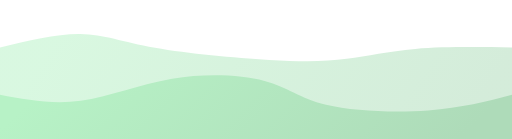
t = 0.00 s
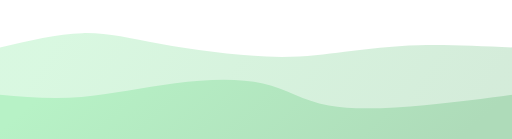
t = 1.25 s
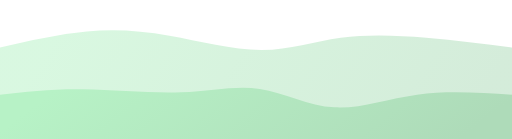
t = 3.75 s
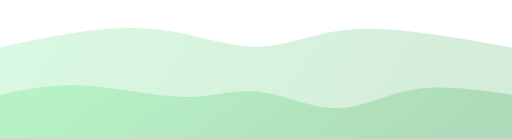
t = 5.00 s
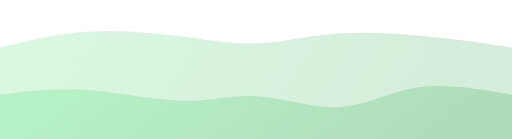
t = 6.25 s
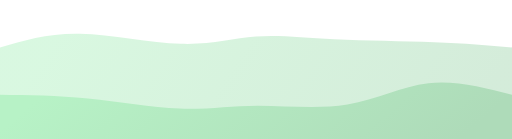
t = 8.75 s

The animated SVG that drew these frames (rendered in a browser with its animation timeline set to each time). Animation: 2 CSS @keyframes rules; frames cover the first 8.75 s, repeats indefinitely.

<svg width="100%" height="100%" id="svg" viewBox="0 0 1440 390" xmlns="http://www.w3.org/2000/svg" class="transition duration-300 ease-in-out delay-150"><style>
          .path-0{
            animation:pathAnim-0 20s;
            animation-timing-function: linear;
            animation-iteration-count: infinite;
          }
          @keyframes pathAnim-0{
            0%{
              d: path("M 0,400 C 0,400 0,133 0,133 C 80.0025641025641,113.5205128205128 160.0051282051282,94.04102564102563 226,95 C 291.9948717948718,95.95897435897437 343.9820512820513,117.35641025641027 436,134 C 528.0179487179487,150.64358974358973 660.0666666666667,162.5333333333333 757,168 C 853.9333333333333,173.4666666666667 915.751282051282,172.51025641025643 975,165 C 1034.248717948718,157.48974358974357 1090.928205128205,143.42564102564103 1168,137 C 1245.071794871795,130.57435897435897 1342.5358974358974,131.7871794871795 1440,133 C 1440,133 1440,400 1440,400 Z");
            }
            25%{
              d: path("M 0,400 C 0,400 0,133 0,133 C 84.28717948717946,114.43846153846154 168.57435897435892,95.87692307692308 250,86 C 331.4256410256411,76.12307692307692 409.9897435897436,74.93076923076923 490,89 C 570.0102564102564,103.06923076923077 651.4666666666666,132.4 727,131 C 802.5333333333334,129.6 872.1435897435899,97.46923076923076 953,86 C 1033.85641025641,74.53076923076924 1125.9589743589743,83.72307692307692 1209,95 C 1292.0410256410257,106.27692307692308 1366.020512820513,119.63846153846154 1440,133 C 1440,133 1440,400 1440,400 Z");
            }
            50%{
              d: path("M 0,400 C 0,400 0,133 0,133 C 62.30769230769232,112.16153846153847 124.61538461538464,91.32307692307693 216,97 C 307.38461538461536,102.67692307692307 427.8461538461539,134.86923076923077 515,134 C 602.1538461538461,133.13076923076923 656,99.2 717,93 C 778,86.8 846.1538461538462,108.33076923076923 936,118 C 1025.8461538461538,127.66923076923077 1137.3846153846155,125.47692307692307 1225,126 C 1312.6153846153845,126.52307692307693 1376.3076923076924,129.76153846153846 1440,133 C 1440,133 1440,400 1440,400 Z");
            }
            75%{
              d: path("M 0,400 C 0,400 0,133 0,133 C 85.8179487179487,133.51538461538462 171.6358974358974,134.03076923076924 254,135 C 336.3641025641026,135.96923076923076 415.27435897435896,137.3923076923077 504,143 C 592.725641025641,148.6076923076923 691.2666666666667,158.39999999999998 758,162 C 824.7333333333333,165.60000000000002 859.6589743589743,163.0076923076923 930,168 C 1000.3410256410257,172.9923076923077 1106.0974358974358,185.56923076923078 1197,181 C 1287.9025641025642,176.43076923076922 1363.951282051282,154.7153846153846 1440,133 C 1440,133 1440,400 1440,400 Z");
            }
            100%{
              d: path("M 0,400 C 0,400 0,133 0,133 C 80.0025641025641,113.5205128205128 160.0051282051282,94.04102564102563 226,95 C 291.9948717948718,95.95897435897437 343.9820512820513,117.35641025641027 436,134 C 528.0179487179487,150.64358974358973 660.0666666666667,162.5333333333333 757,168 C 853.9333333333333,173.4666666666667 915.751282051282,172.51025641025643 975,165 C 1034.248717948718,157.48974358974357 1090.928205128205,143.42564102564103 1168,137 C 1245.071794871795,130.57435897435897 1342.5358974358974,131.7871794871795 1440,133 C 1440,133 1440,400 1440,400 Z");
            }
          }</style><defs><linearGradient id="gradient" x1="100%" y1="57%" x2="0%" y2="43%"><stop offset="5%" stop-color="#aedbb9"></stop><stop offset="95%" stop-color="#b7f2c6"></stop></linearGradient></defs><path d="M 0,400 C 0,400 0,133 0,133 C 80.0025641025641,113.5205128205128 160.0051282051282,94.04102564102563 226,95 C 291.9948717948718,95.95897435897437 343.9820512820513,117.35641025641027 436,134 C 528.0179487179487,150.64358974358973 660.0666666666667,162.5333333333333 757,168 C 853.9333333333333,173.4666666666667 915.751282051282,172.51025641025643 975,165 C 1034.248717948718,157.48974358974357 1090.928205128205,143.42564102564103 1168,137 C 1245.071794871795,130.57435897435897 1342.5358974358974,131.7871794871795 1440,133 C 1440,133 1440,400 1440,400 Z" stroke="none" stroke-width="0" fill="url(#gradient)" fill-opacity="0.53" class="transition-all duration-300 ease-in-out delay-150 path-0"></path><style>
          .path-1{
            animation:pathAnim-1 20s;
            animation-timing-function: linear;
            animation-iteration-count: infinite;
          }
          @keyframes pathAnim-1{
            0%{
              d: path("M 0,400 C 0,400 0,266 0,266 C 73.83333333333334,279.8974358974359 147.66666666666669,293.79487179487177 227,283 C 306.3333333333333,272.20512820512823 391.16666666666663,236.71794871794873 484,221 C 576.8333333333334,205.28205128205127 677.6666666666666,209.33333333333337 744,227 C 810.3333333333334,244.66666666666663 842.1666666666669,275.9487179487179 917,294 C 991.8333333333331,312.0512820512821 1109.6666666666665,316.87179487179486 1204,310 C 1298.3333333333335,303.12820512820514 1369.1666666666667,284.56410256410254 1440,266 C 1440,266 1440,400 1440,400 Z");
            }
            25%{
              d: path("M 0,400 C 0,400 0,266 0,266 C 72.65897435897438,250.43076923076922 145.31794871794875,234.86153846153846 236,240 C 326.68205128205125,245.13846153846154 435.3871794871794,270.9846153846154 518,272 C 600.6128205128206,273.0153846153846 657.1333333333334,249.2 726,257 C 794.8666666666666,264.8 876.0794871794872,304.2153846153846 948,304 C 1019.9205128205128,303.7846153846154 1082.548717948718,263.9384615384616 1163,251 C 1243.451282051282,238.06153846153842 1341.725641025641,252.0307692307692 1440,266 C 1440,266 1440,400 1440,400 Z");
            }
            50%{
              d: path("M 0,400 C 0,400 0,266 0,266 C 82.80512820512817,272.4948717948718 165.61025641025634,278.9897435897436 251,289 C 336.38974358974366,299.0102564102564 424.3641025641026,312.53589743589737 501,316 C 577.6358974358974,319.46410256410263 642.9333333333332,312.8666666666667 724,310 C 805.0666666666668,307.1333333333333 901.9025641025644,307.99743589743593 987,290 C 1072.0974358974356,272.00256410256407 1145.4564102564102,235.14358974358973 1219,228 C 1292.5435897435898,220.85641025641027 1366.271794871795,243.42820512820515 1440,266 C 1440,266 1440,400 1440,400 Z");
            }
            75%{
              d: path("M 0,400 C 0,400 0,266 0,266 C 89.05128205128204,245.2923076923077 178.1025641025641,224.58461538461538 268,229 C 357.8974358974359,233.41538461538462 448.64102564102564,262.9538461538461 522,275 C 595.3589743589744,287.0461538461539 651.3333333333334,281.6 732,266 C 812.6666666666666,250.39999999999995 918.0256410256411,224.64615384615382 987,229 C 1055.974358974359,233.35384615384618 1088.5641025641025,267.81538461538463 1158,279 C 1227.4358974358975,290.18461538461537 1333.7179487179487,278.0923076923077 1440,266 C 1440,266 1440,400 1440,400 Z");
            }
            100%{
              d: path("M 0,400 C 0,400 0,266 0,266 C 73.83333333333334,279.8974358974359 147.66666666666669,293.79487179487177 227,283 C 306.3333333333333,272.20512820512823 391.16666666666663,236.71794871794873 484,221 C 576.8333333333334,205.28205128205127 677.6666666666666,209.33333333333337 744,227 C 810.3333333333334,244.66666666666663 842.1666666666669,275.9487179487179 917,294 C 991.8333333333331,312.0512820512821 1109.6666666666665,316.87179487179486 1204,310 C 1298.3333333333335,303.12820512820514 1369.1666666666667,284.56410256410254 1440,266 C 1440,266 1440,400 1440,400 Z");
            }
          }</style><defs><linearGradient id="gradient" x1="100%" y1="57%" x2="0%" y2="43%"><stop offset="5%" stop-color="#aedbb9"></stop><stop offset="95%" stop-color="#b7f2c6"></stop></linearGradient></defs><path d="M 0,400 C 0,400 0,266 0,266 C 73.83333333333334,279.8974358974359 147.66666666666669,293.79487179487177 227,283 C 306.3333333333333,272.20512820512823 391.16666666666663,236.71794871794873 484,221 C 576.8333333333334,205.28205128205127 677.6666666666666,209.33333333333337 744,227 C 810.3333333333334,244.66666666666663 842.1666666666669,275.9487179487179 917,294 C 991.8333333333331,312.0512820512821 1109.6666666666665,316.87179487179486 1204,310 C 1298.3333333333335,303.12820512820514 1369.1666666666667,284.56410256410254 1440,266 C 1440,266 1440,400 1440,400 Z" stroke="none" stroke-width="0" fill="url(#gradient)" fill-opacity="1" class="transition-all duration-300 ease-in-out delay-150 path-1"></path></svg>
